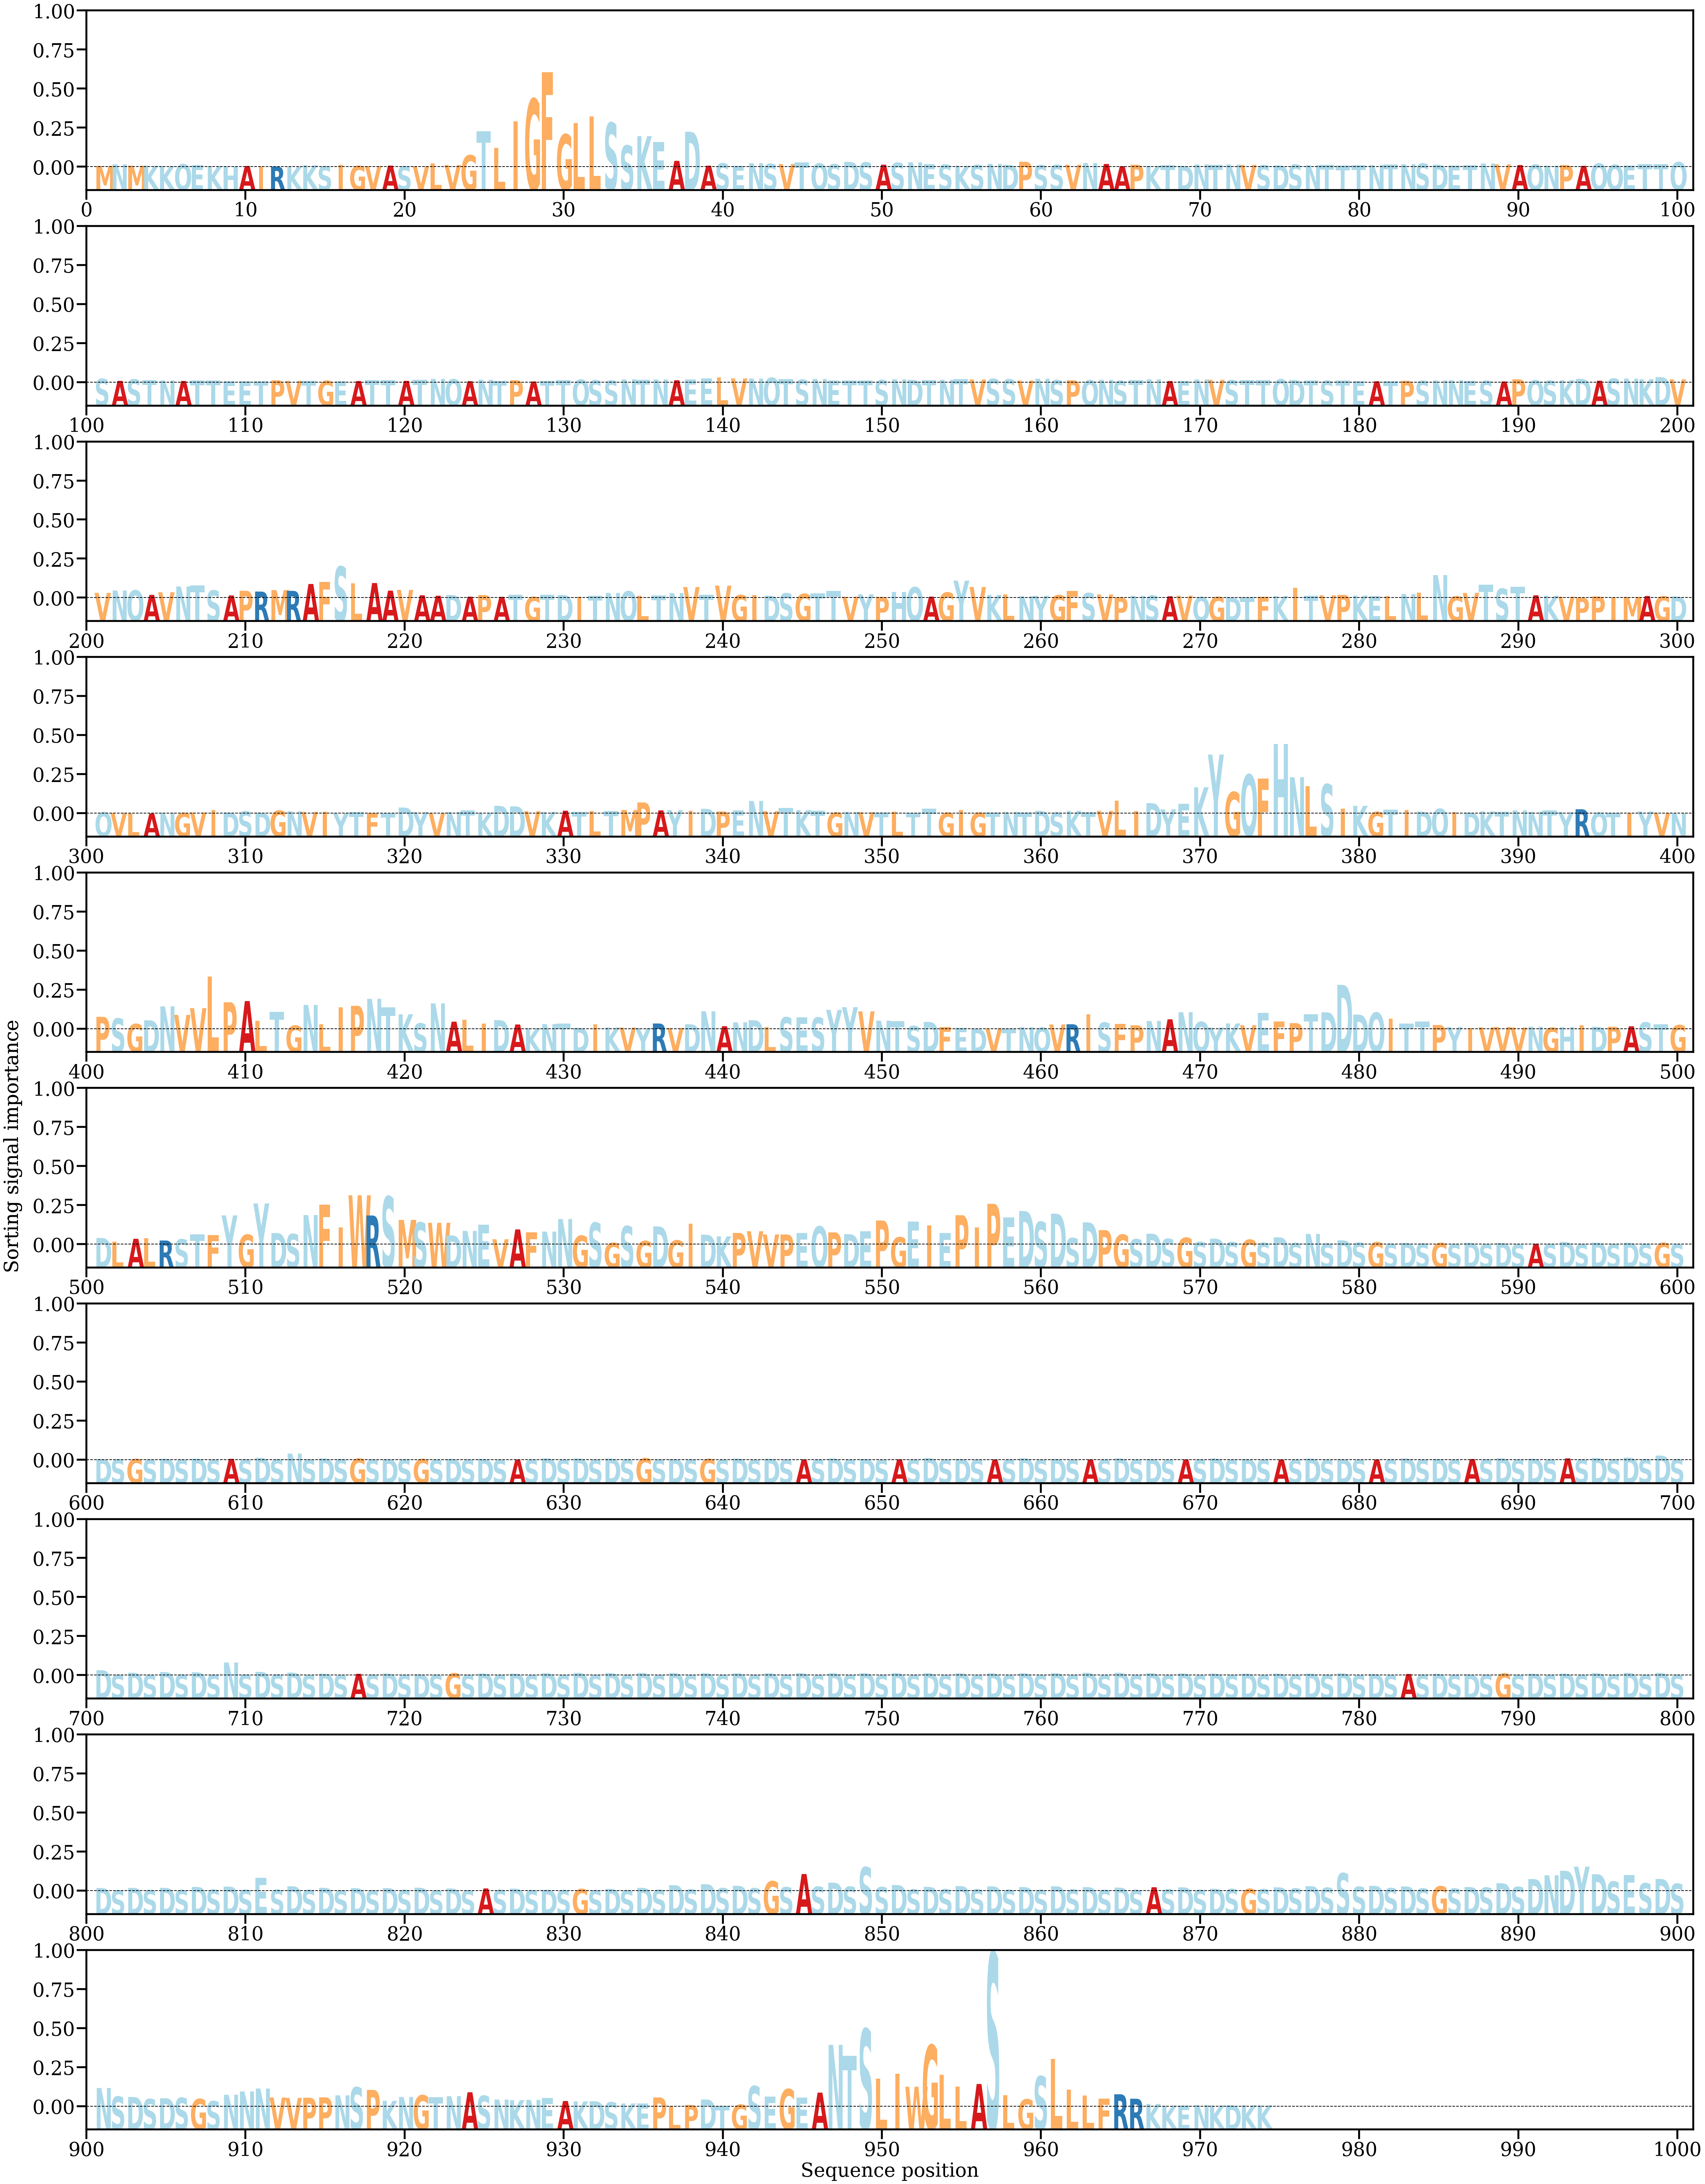

The data file committed next to this chart (first rows):
AA, Alpha
M, [0.00017965]
N, [0.00044094]
M, [0.00022012]
K, [0.00022358]
K, [0.00016212]
Q, [0.00046444]
E, [0.00031355]
K, [0.00014993]
H, [0.00011571]
A, [0.00017073]
I, [8.4672996e-05]
R, [7.4920434e-05]
K, [3.4746576e-05]
K, [0.00027785]
S, [0.00012089]
I, [0.00034244]
G, [0.0001919]
V, [0.00015135]
A, [0.00023443]
S, [0.00013175]
V, [0.0001379]
L, [0.00058632]
V, [0.00033391]
G, [0.00193184]
T, [0.00582615]
L, [0.00310381]
I, [0.00746557]
G, [0.01114298]
F, [0.01552859]
G, [0.00534389]
L, [0.00721596]
L, [0.0082582]
S, [0.00723812]
S, [0.00351543]
K, [0.0050497]
E, [0.0041043]
A, [0.00101284]
D, [0.00576893]
A, [0.00022366]
S, [0.00060641]
E, [0.00018423]
N, [0.0006314]
S, [0.00052629]
V, [0.00049295]
T, [0.00072935]
Q, [0.00058141]
S, [0.00046779]
D, [0.00085038]
S, [0.00075472]
A, [0.00038913]
S, [0.0006919]
N, [0.00075742]
E, [0.00046916]
S, [0.00039573]
K, [0.00021607]
S, [0.0003558]
N, [0.00052597]
D, [0.00037105]
P, [0.00086243]
S, [0.00030741]
... 914 more rows
